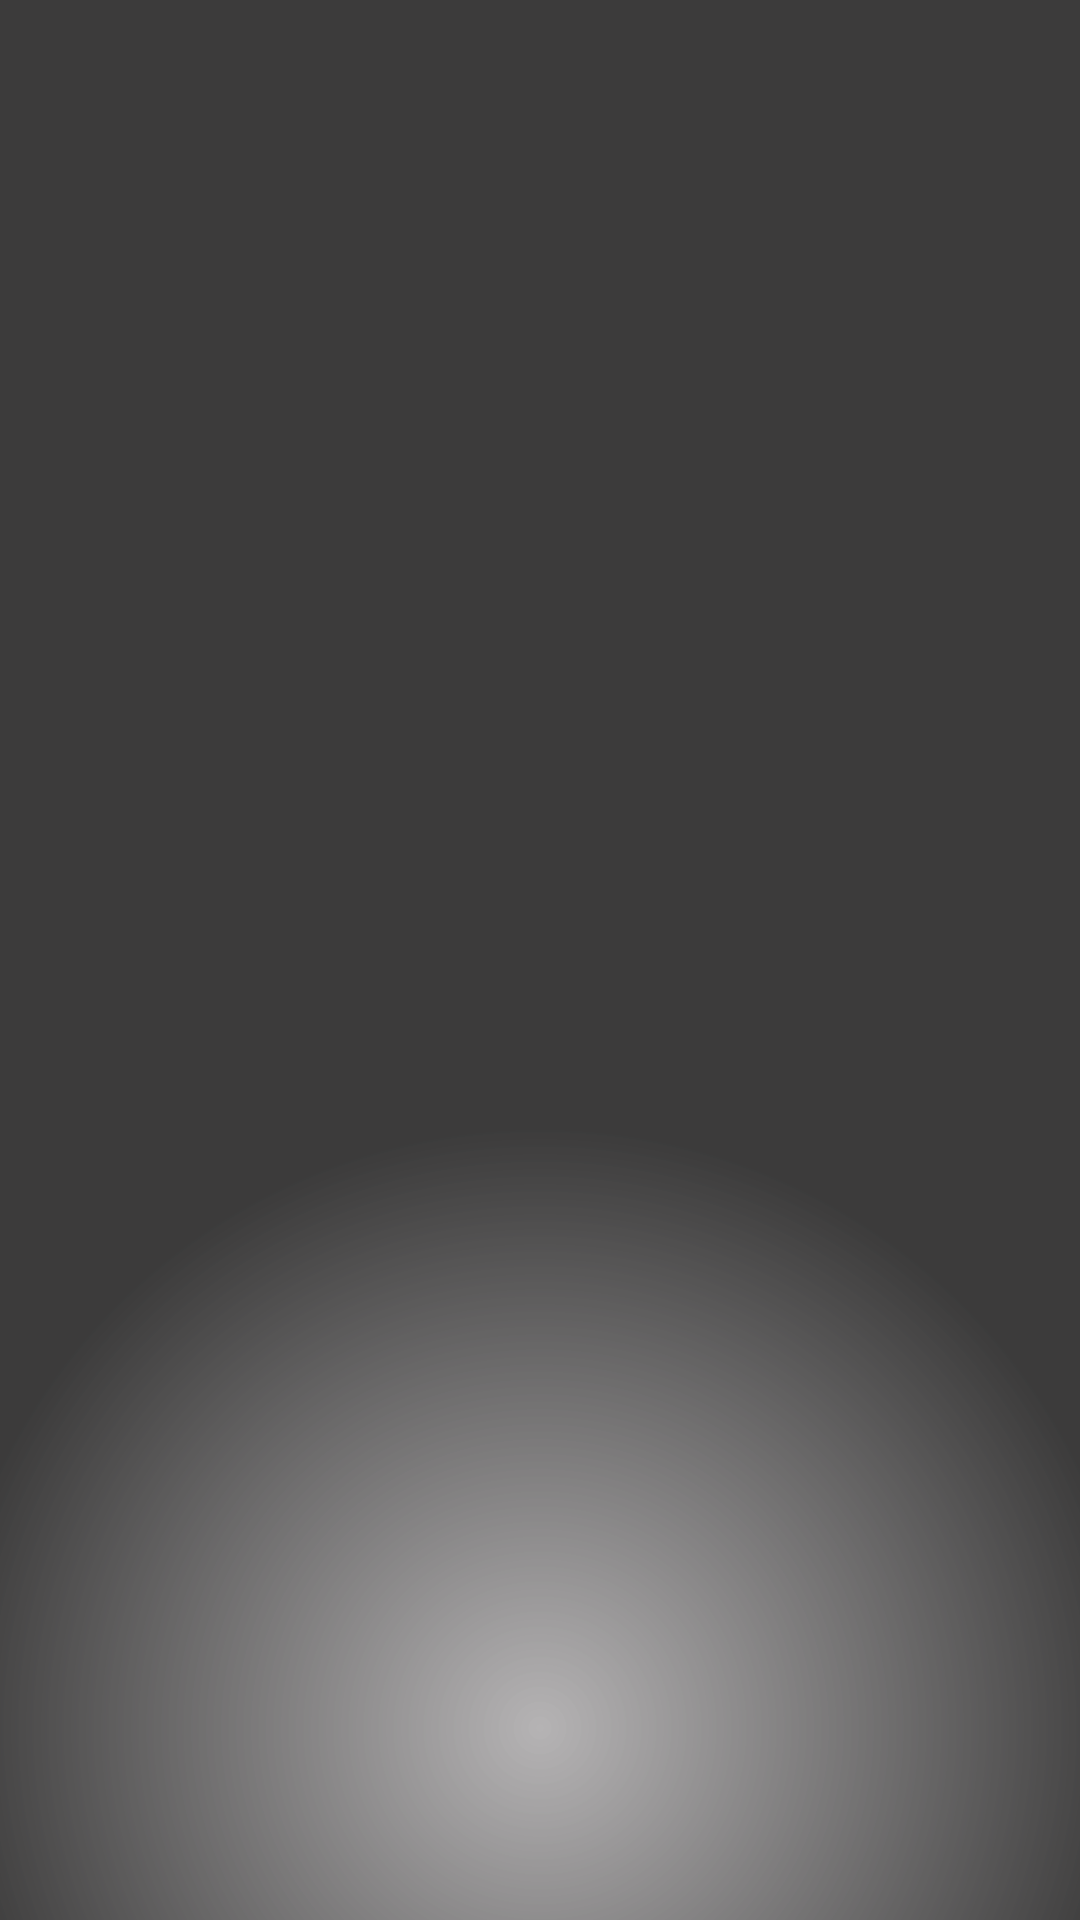

Produce the Android XML layout that renders to this screen, including the resource entries it uses.
<!-- AndroidManifest.xml: fallback theme Theme.MaterialComponents.DayNight.NoActionBar -->
<!-- res/layout/activity_due_today.xml -->
<?xml version="1.0" encoding="utf-8"?>

<LinearLayout xmlns:android="http://schemas.android.com/apk/res/android"
    android:background="@drawable/gradient_background"
    android:layout_width="match_parent"
    android:layout_height="match_parent"
    android:orientation="vertical" >
    

</LinearLayout>
<!-- resources referenced by this layout -->
<resources>
  <!-- drawable gradient_background (drawable) -->
  <?xml version="1.0" encoding="utf-8"?>
  <shape xmlns:android="http://schemas.android.com/apk/res/android" >
  
      <gradient
          android:endColor="#cf0F0E0E"
          android:gradientRadius="600"
          android:startColor="#7f6B6769"
          android:centerY=".9"
          android:type="radial" />
  
  </shape>
</resources>
